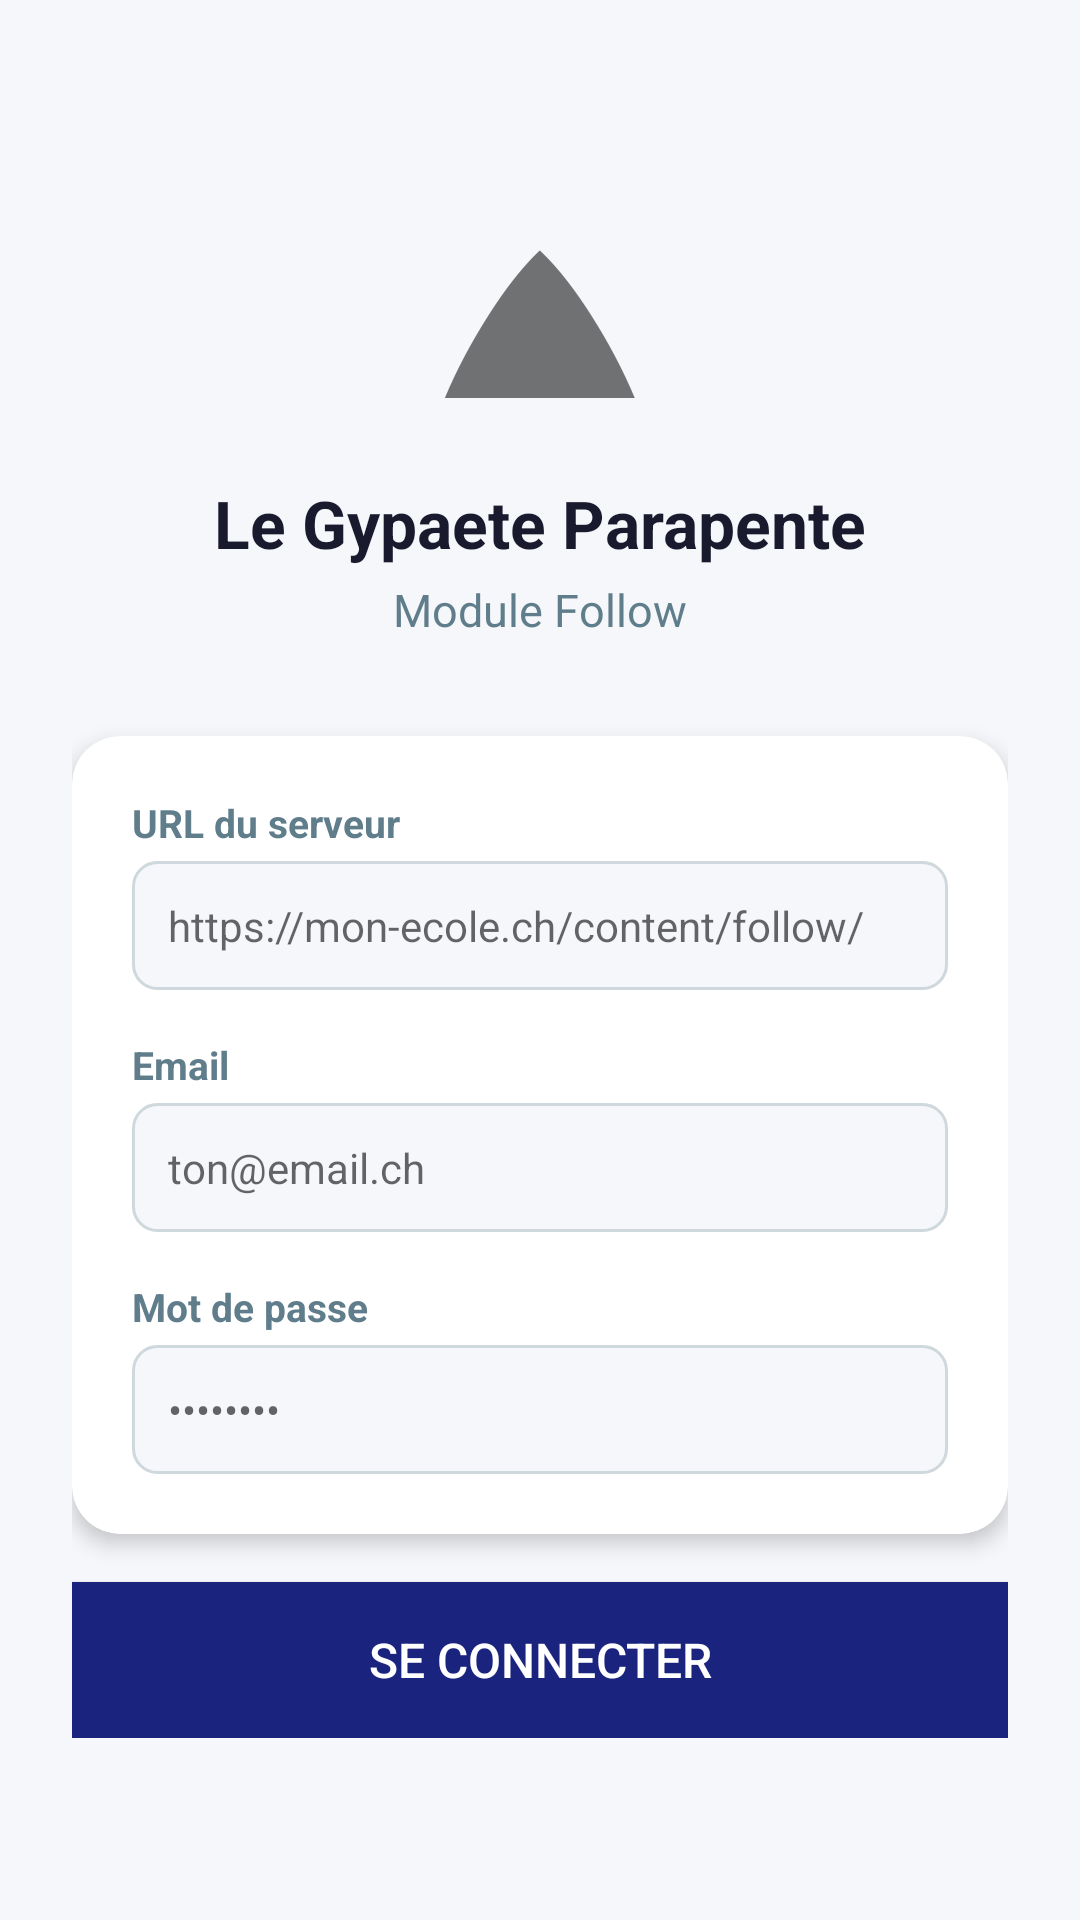

Produce the Android XML layout that renders to this screen, including the resource entries it uses.
<!-- AndroidManifest.xml: application theme Theme.Follow -->
<!-- res/layout/activity_login.xml -->
<?xml version="1.0" encoding="utf-8"?>
<ScrollView
    xmlns:android="http://schemas.android.com/apk/res/android"
    android:layout_width="match_parent"
    android:layout_height="match_parent"
    android:background="#F5F7FA">

    <LinearLayout
        android:layout_width="match_parent"
        android:layout_height="wrap_content"
        android:orientation="vertical"
        android:padding="24dp"
        android:gravity="center_horizontal">

        <TextView
            android:layout_width="wrap_content"
            android:layout_height="wrap_content"
            android:layout_marginTop="40dp"
            android:text="&#9968;"
            android:textSize="64sp" />

        <TextView
            android:layout_width="wrap_content"
            android:layout_height="wrap_content"
            android:layout_marginTop="8dp"
            android:text="Le Gypaete Parapente"
            android:textSize="22sp"
            android:textStyle="bold"
            android:textColor="#1A1A2E" />

        <TextView
            android:layout_width="wrap_content"
            android:layout_height="wrap_content"
            android:layout_marginTop="4dp"
            android:text="Module Follow"
            android:textSize="15sp"
            android:textColor="#607D8B" />

        <androidx.cardview.widget.CardView
            xmlns:app="http://schemas.android.com/apk/res-auto"
            android:layout_width="match_parent"
            android:layout_height="wrap_content"
            android:layout_marginTop="32dp"
            app:cardCornerRadius="16dp"
            app:cardElevation="4dp">

            <LinearLayout
                android:layout_width="match_parent"
                android:layout_height="wrap_content"
                android:orientation="vertical"
                android:padding="20dp">

                <TextView
                    android:layout_width="wrap_content"
                    android:layout_height="wrap_content"
                    android:text="URL du serveur"
                    android:textSize="13sp"
                    android:textColor="#607D8B"
                    android:textStyle="bold" />

                <EditText
                    android:id="@+id/etUrl"
                    android:layout_width="match_parent"
                    android:layout_height="wrap_content"
                    android:layout_marginTop="4dp"
                    android:inputType="textUri"
                    android:hint="https://mon-ecole.ch/content/follow/"
                    android:textSize="14sp"
                    android:padding="12dp"
                    android:background="@drawable/bg_input" />

                <TextView
                    android:layout_width="wrap_content"
                    android:layout_height="wrap_content"
                    android:layout_marginTop="16dp"
                    android:text="Email"
                    android:textSize="13sp"
                    android:textColor="#607D8B"
                    android:textStyle="bold" />

                <EditText
                    android:id="@+id/etEmail"
                    android:layout_width="match_parent"
                    android:layout_height="wrap_content"
                    android:layout_marginTop="4dp"
                    android:inputType="textEmailAddress"
                    android:hint="ton@email.ch"
                    android:textSize="14sp"
                    android:padding="12dp"
                    android:background="@drawable/bg_input" />

                <TextView
                    android:layout_width="wrap_content"
                    android:layout_height="wrap_content"
                    android:layout_marginTop="16dp"
                    android:text="Mot de passe"
                    android:textSize="13sp"
                    android:textColor="#607D8B"
                    android:textStyle="bold" />

                <EditText
                    android:id="@+id/etPassword"
                    android:layout_width="match_parent"
                    android:layout_height="wrap_content"
                    android:layout_marginTop="4dp"
                    android:inputType="textPassword"
                    android:hint="••••••••"
                    android:textSize="14sp"
                    android:padding="12dp"
                    android:background="@drawable/bg_input" />

            </LinearLayout>

        </androidx.cardview.widget.CardView>

        <TextView
            android:id="@+id/tvError"
            android:layout_width="match_parent"
            android:layout_height="wrap_content"
            android:layout_marginTop="12dp"
            android:padding="10dp"
            android:textSize="14sp"
            android:textColor="#FFFFFF"
            android:background="#C62828"
            android:gravity="center"
            android:visibility="gone"
            android:text="" />

        <ProgressBar
            android:id="@+id/progressLogin"
            android:layout_width="wrap_content"
            android:layout_height="wrap_content"
            android:layout_marginTop="8dp"
            android:visibility="gone" />

        <Button
            android:id="@+id/btnSave"
            android:layout_width="match_parent"
            android:layout_height="52dp"
            android:layout_marginTop="16dp"
            android:text="Se connecter"
            android:textSize="16sp"
            android:textColor="#FFFFFF"
            android:background="#1A237E" />

    </LinearLayout>

</ScrollView>
<!-- resources referenced by this layout -->
<resources>
  <!-- drawable bg_input (drawable) -->
  <?xml version="1.0" encoding="utf-8"?>
  <shape xmlns:android="http://schemas.android.com/apk/res/android"
      android:shape="rectangle">
      <corners android:radius="8dp" />
      <solid android:color="#F5F7FA" />
      <stroke android:width="1dp" android:color="#CFD8DC" />
  </shape>
  <style name="Theme.Follow" parent="Theme.MaterialComponents.Light.NoActionBar">
          <item name="colorPrimary">@color/colorPrimary</item>
          <item name="colorPrimaryDark">@color/colorPrimaryDark</item>
          <item name="colorAccent">@color/colorAccent</item>
          <item name="android:windowBackground">@android:color/white</item>
          <item name="android:statusBarColor">@color/colorPrimaryDark</item>
          <item name="android:windowLightStatusBar">false</item>
      </style>
  <color name="colorPrimary">#1A237E</color>
  <color name="colorPrimaryDark">#0D1452</color>
  <color name="colorAccent">#2196F3</color>
</resources>
